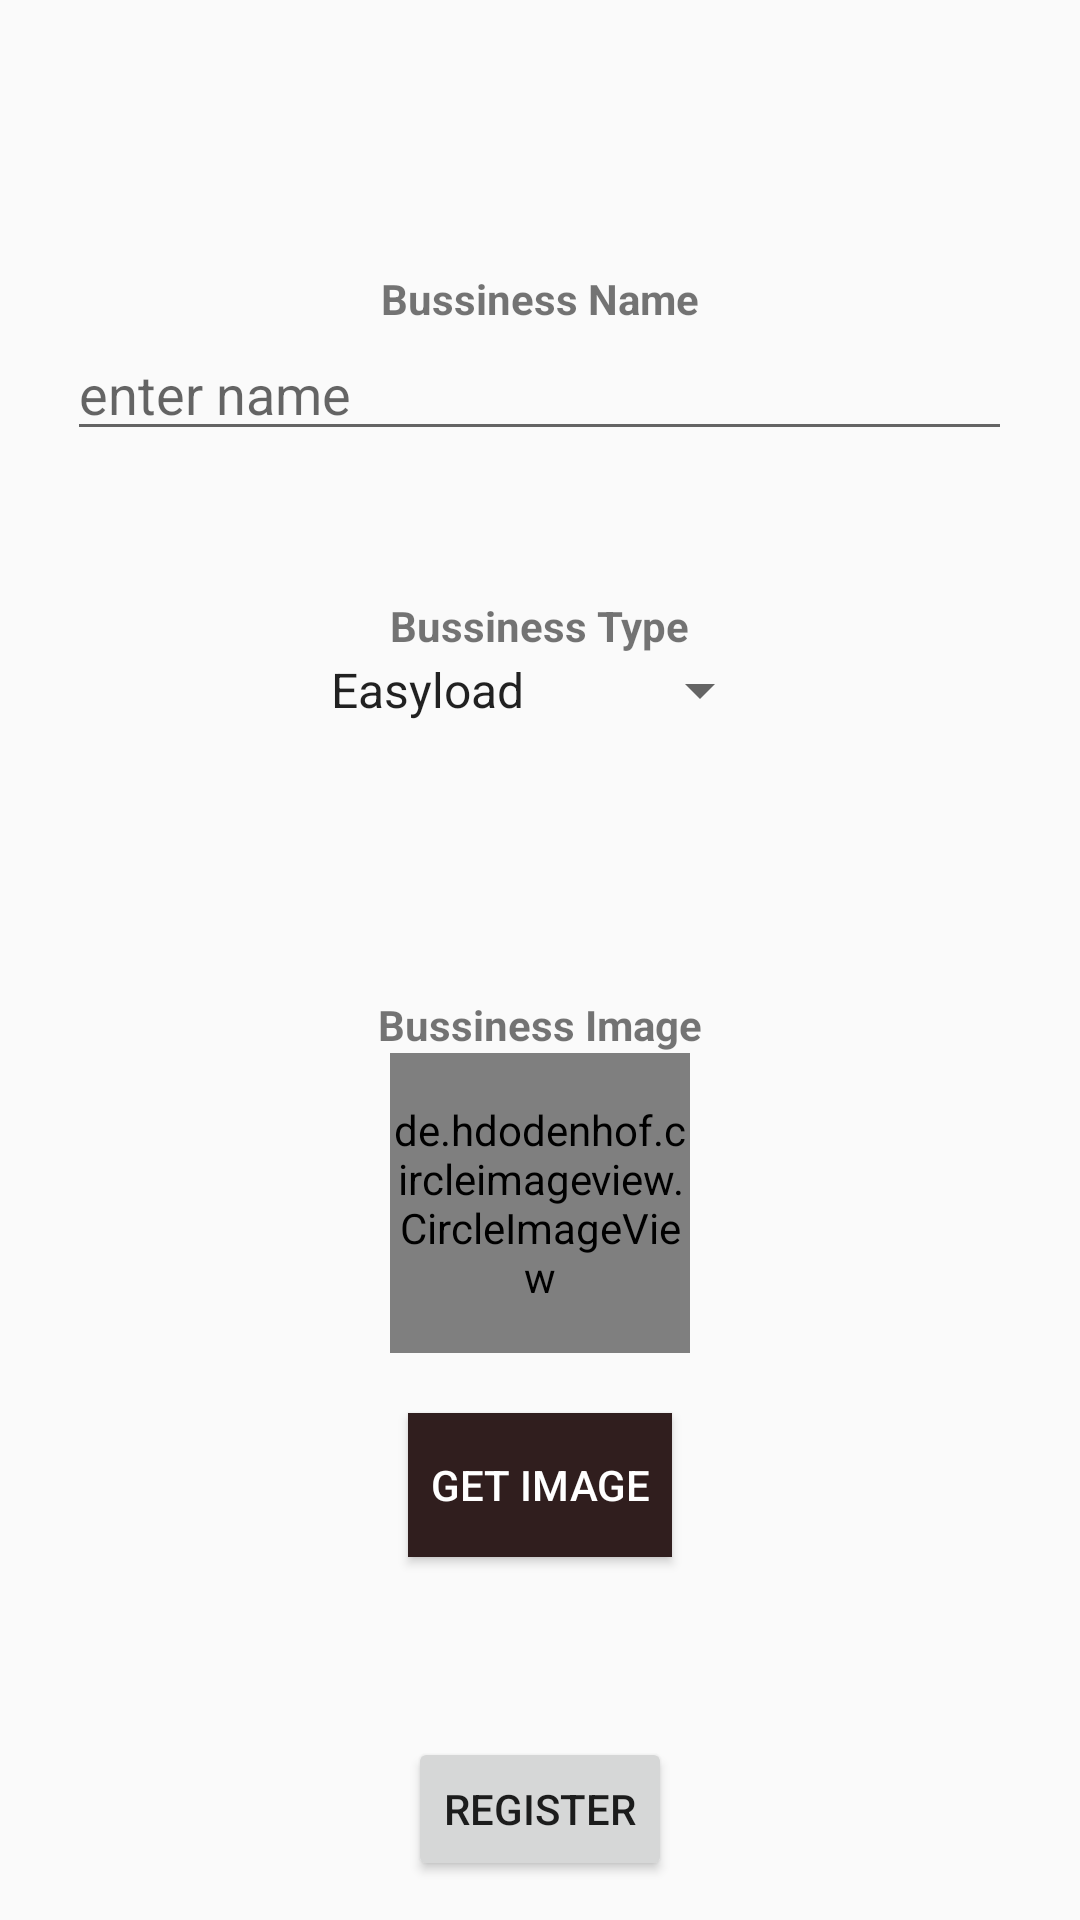

Write the Android layout XML for this screen, with the resource values it uses.
<!-- AndroidManifest.xml: application theme Theme.KathaInPocket1 -->
<!-- res/layout/activity_business_register.xml -->
<?xml version="1.0" encoding="utf-8"?>
<RelativeLayout xmlns:android="http://schemas.android.com/apk/res/android"
    xmlns:app="http://schemas.android.com/apk/res-auto"
    xmlns:tools="http://schemas.android.com/tools"
    android:layout_width="match_parent"
    android:layout_height="match_parent"
    tools:context=".BusinessRegisterActivity">

    <TextView
        android:layout_width="wrap_content"
        android:layout_height="wrap_content"
        android:id="@+id/buss_name"
        android:text="Bussiness Name"
        android:layout_marginTop="90dp"
        android:textStyle="bold"
        android:layout_centerHorizontal="true"/>
    <EditText
        android:layout_width="wrap_content"
        android:layout_height="wrap_content"
        android:id="@+id/editbuss_name"
        android:ems="15"
        android:layout_below="@+id/buss_name"
        android:hint="enter name"
        android:layout_centerHorizontal="true"/>
    <TextView
        android:layout_width="wrap_content"
        android:layout_height="wrap_content"
        android:id="@+id/buss_type"
        android:text="Bussiness Type"
        android:layout_marginTop="90dp"
        android:textStyle="bold"
        android:layout_centerHorizontal="true"
        android:layout_below="@+id/buss_name"/>
    <Spinner
        android:layout_width="wrap_content"
        android:layout_height="wrap_content"
        android:id="@+id/buss_type_spinner"
        android:layout_below="@+id/buss_type"
        android:entries="@array/business_type"
        android:layout_centerHorizontal="true"/>

    <TextView
        android:layout_width="wrap_content"
        android:layout_height="wrap_content"
        android:id="@+id/buss_image"
        android:text="Bussiness Image"
        android:layout_marginTop="90dp"
        android:textStyle="bold"
        android:layout_centerHorizontal="true"
        android:layout_below="@id/buss_type_spinner"/>
    <de.hdodenhof.circleimageview.CircleImageView
        android:layout_width="100dp"
        android:layout_height="100dp"
        android:id="@+id/circle_image"
        android:layout_below="@id/buss_image"
        android:layout_centerHorizontal="true"
        app:civ_border_width="2dp"
        app:civ_border_color="#221818"/>
    <Button
        android:layout_width="wrap_content"
        android:layout_height="wrap_content"
        android:id="@+id/get_image"
        android:text="Get Image"
        android:textColor="@color/white"
        android:layout_below="@id/circle_image"
        android:layout_centerHorizontal="true"
        android:layout_marginTop="20dp"
        android:background="#301E1E"/>
    <Button
        android:layout_width="wrap_content"
        android:layout_height="wrap_content"
        android:id="@+id/register"
        android:layout_below="@+id/get_image"
        android:layout_centerHorizontal="true"
        android:layout_marginTop="60dp"
        android:text="Register"/>




</RelativeLayout>
<!-- resources referenced by this layout -->
<resources>
  <string-array name="business_type">
          <item>Easyload</item>
          <item>Genral Store </item>
          <item>Super Store</item>
          <item>Poltary Farm</item>
          <item>Dairy Farm</item>
      </string-array>
  <style name="Theme.KathaInPocket1" parent="Theme.AppCompat.Light.NoActionBar">
          
          <item name="colorPrimary">@color/purple_500</item>
          <item name="colorPrimaryVariant">@color/purple_700</item>
          <item name="colorOnPrimary">@color/white</item>
          
          <item name="colorSecondary">@color/teal_200</item>
          <item name="colorSecondaryVariant">@color/teal_700</item>
          <item name="colorOnSecondary">@color/black</item>
          
          <item name="android:statusBarColor" tools:targetApi="l">?attr/colorPrimaryVariant</item>
          
      </style>
  <!-- not gathered from this repository: default colours our renderer supplied (Android Studio template values) -->
  <color name="purple_500">#FF6200EE</color>
  <color name="purple_700">#FF3700B3</color>
  <color name="teal_200">#FF03DAC5</color>
  <color name="teal_700">#FF018786</color>
  <color name="black">#FF000000</color>
  <color name="white">#FFFFFFFF</color>
</resources>
